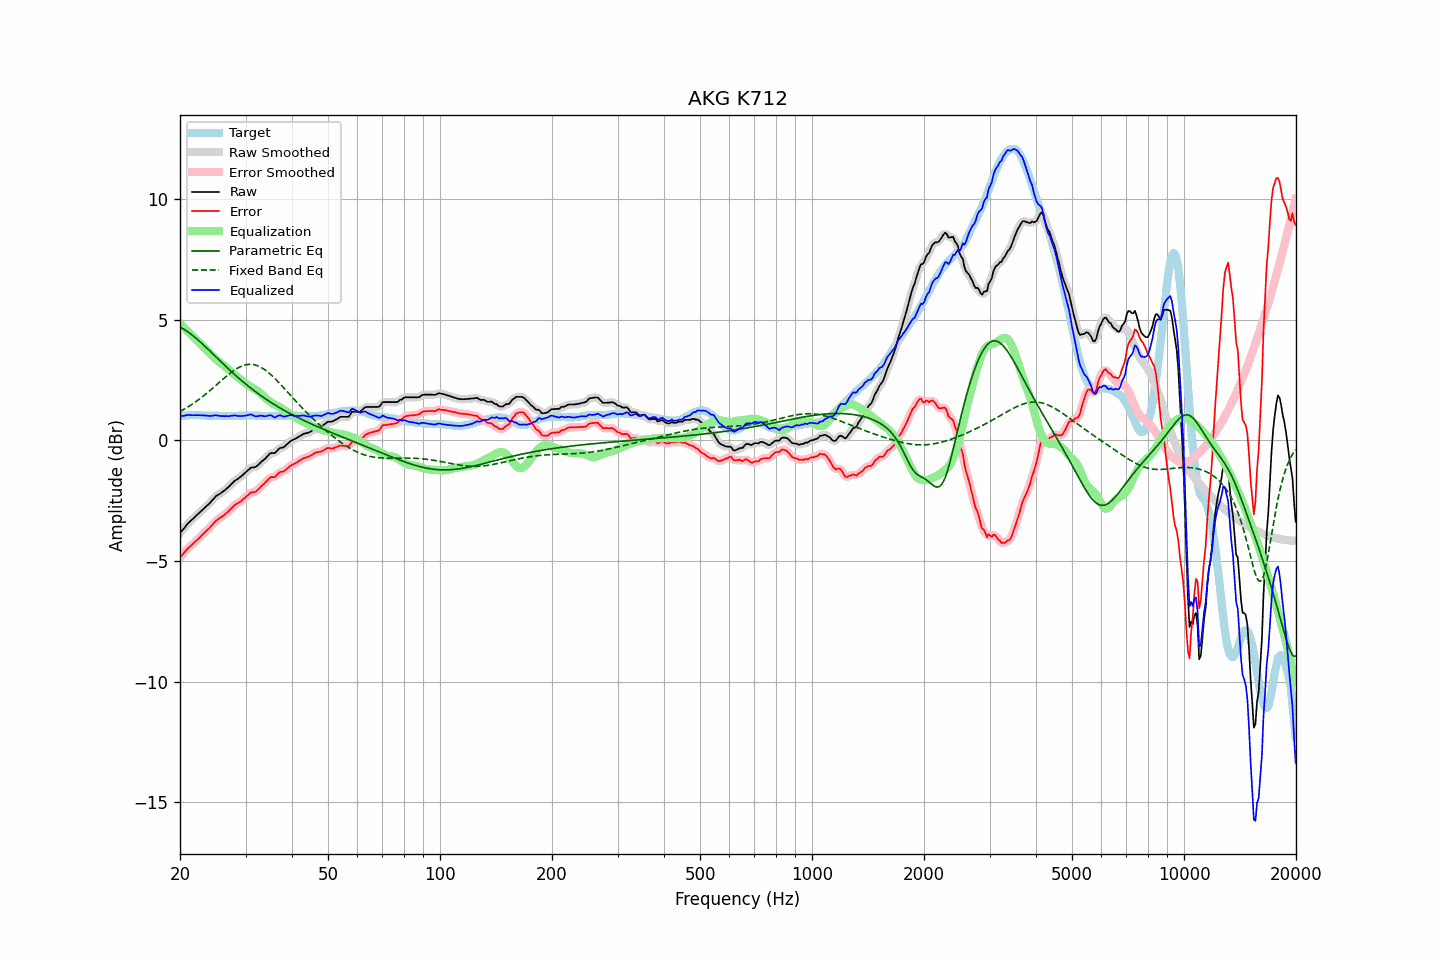

Data behind this chart, as committed beside it:
frequency, raw, error, smoothed, error_smoothed, equalization, parametric_eq, fixed_band_eq, equalized_raw, equalized_smoothed, target
20.00, -3.85, -4.85, -3.85, -4.85, 4.84, 4.69, 1.19, 0.99, 0.99, 1.00
20.20, -3.77, -4.78, -3.77, -4.78, 4.77, 4.66, 1.23, 1.00, 1.00, 1.01
20.40, -3.69, -4.71, -3.69, -4.70, 4.70, 4.62, 1.26, 1.01, 1.01, 1.02
20.61, -3.61, -4.63, -3.61, -4.63, 4.63, 4.58, 1.30, 1.02, 1.02, 1.02
20.81, -3.52, -4.55, -3.52, -4.55, 4.56, 4.53, 1.34, 1.04, 1.04, 1.03
21.02, -3.44, -4.47, -3.45, -4.48, 4.49, 4.49, 1.38, 1.05, 1.04, 1.03
21.23, -3.38, -4.42, -3.38, -4.41, 4.42, 4.44, 1.42, 1.04, 1.04, 1.04
21.44, -3.32, -4.36, -3.32, -4.36, 4.36, 4.39, 1.47, 1.04, 1.04, 1.04
21.66, -3.26, -4.30, -3.26, -4.30, 4.30, 4.34, 1.51, 1.03, 1.03, 1.04
21.87, -3.20, -4.24, -3.20, -4.24, 4.23, 4.28, 1.56, 1.03, 1.04, 1.04
22.09, -3.13, -4.18, -3.13, -4.18, 4.17, 4.23, 1.60, 1.04, 1.04, 1.05
22.31, -3.07, -4.12, -3.07, -4.11, 4.11, 4.17, 1.65, 1.04, 1.04, 1.05
22.54, -3.01, -4.05, -3.01, -4.05, 4.05, 4.11, 1.70, 1.03, 1.04, 1.04
22.76, -2.95, -3.98, -2.95, -3.98, 3.98, 4.05, 1.75, 1.03, 1.03, 1.03
22.99, -2.88, -3.91, -2.88, -3.91, 3.92, 3.99, 1.80, 1.04, 1.03, 1.03
23.22, -2.82, -3.85, -2.82, -3.84, 3.85, 3.93, 1.86, 1.03, 1.03, 1.03
23.45, -2.76, -3.78, -2.76, -3.78, 3.78, 3.86, 1.91, 1.02, 1.02, 1.02
23.69, -2.70, -3.72, -2.70, -3.72, 3.71, 3.80, 1.97, 1.01, 1.01, 1.02
23.92, -2.64, -3.66, -2.64, -3.65, 3.64, 3.73, 2.02, 1.00, 1.01, 1.02
24.16, -2.57, -3.59, -2.57, -3.59, 3.57, 3.67, 2.08, 1.00, 1.01, 1.02
24.40, -2.49, -3.51, -2.49, -3.51, 3.51, 3.61, 2.14, 1.02, 1.01, 1.02
24.65, -2.42, -3.44, -2.42, -3.43, 3.44, 3.54, 2.19, 1.02, 1.03, 1.02
24.89, -2.34, -3.36, -2.35, -3.36, 3.38, 3.48, 2.25, 1.04, 1.03, 1.02
25.14, -2.29, -3.31, -2.29, -3.31, 3.32, 3.41, 2.31, 1.03, 1.03, 1.02
25.39, -2.25, -3.26, -2.25, -3.26, 3.27, 3.35, 2.37, 1.01, 1.02, 1.01
25.65, -2.21, -3.22, -2.21, -3.21, 3.21, 3.28, 2.43, 1.00, 1.01, 1.01
25.91, -2.16, -3.17, -2.16, -3.17, 3.16, 3.22, 2.49, 1.00, 1.00, 1.01
26.16, -2.11, -3.12, -2.11, -3.12, 3.11, 3.15, 2.55, 1.00, 1.00, 1.01
26.43, -2.06, -3.07, -2.06, -3.07, 3.06, 3.09, 2.60, 1.00, 1.00, 1.01
26.69, -2.00, -3.01, -2.01, -3.01, 3.00, 3.03, 2.66, 1.00, 1.00, 1.01
26.96, -1.95, -2.96, -1.95, -2.95, 2.94, 2.96, 2.71, 0.99, 1.00, 1.01
27.23, -1.88, -2.89, -1.88, -2.89, 2.88, 2.90, 2.77, 1.00, 1.00, 1.01
27.50, -1.81, -2.82, -1.81, -2.82, 2.83, 2.84, 2.82, 1.01, 1.01, 1.01
27.77, -1.75, -2.76, -1.75, -2.75, 2.77, 2.78, 2.87, 1.02, 1.02, 1.01
28.05, -1.68, -2.69, -1.69, -2.70, 2.71, 2.72, 2.91, 1.03, 1.02, 1.01
28.33, -1.64, -2.65, -1.64, -2.65, 2.66, 2.66, 2.95, 1.02, 1.02, 1.01
28.62, -1.60, -2.61, -1.60, -2.61, 2.61, 2.60, 2.99, 1.00, 1.01, 1.01
28.90, -1.55, -2.57, -1.55, -2.56, 2.56, 2.54, 3.03, 1.00, 1.00, 1.02
29.19, -1.50, -2.52, -1.50, -2.52, 2.50, 2.49, 3.06, 1.00, 1.00, 1.02
29.48, -1.44, -2.46, -1.44, -2.46, 2.45, 2.43, 3.09, 1.01, 1.01, 1.02
29.78, -1.38, -2.41, -1.38, -2.41, 2.40, 2.38, 3.11, 1.01, 1.01, 1.03
30.08, -1.32, -2.35, -1.32, -2.35, 2.34, 2.32, 3.13, 1.02, 1.02, 1.03
30.38, -1.26, -2.29, -1.26, -2.29, 2.30, 2.27, 3.14, 1.04, 1.04, 1.03
30.68, -1.20, -2.23, -1.20, -2.23, 2.25, 2.21, 3.14, 1.05, 1.05, 1.03
30.99, -1.14, -2.17, -1.16, -2.18, 2.21, 2.16, 3.14, 1.07, 1.06, 1.03
31.30, -1.13, -2.16, -1.13, -2.16, 2.17, 2.11, 3.14, 1.04, 1.04, 1.03
31.61, -1.12, -2.15, -1.12, -2.15, 2.14, 2.06, 3.13, 1.01, 1.02, 1.03
31.93, -1.11, -2.14, -1.10, -2.12, 2.10, 2.01, 3.11, 0.98, 0.99, 1.03
32.24, -1.06, -2.08, -1.06, -2.08, 2.05, 1.96, 3.09, 0.99, 0.99, 1.02
32.57, -1.00, -2.02, -1.00, -2.02, 2.01, 1.91, 3.06, 1.00, 1.00, 1.02
32.89, -0.93, -1.95, -0.94, -1.95, 1.95, 1.86, 3.03, 1.02, 1.01, 1.02
33.22, -0.87, -1.88, -0.88, -1.89, 1.89, 1.81, 3.00, 1.01, 1.01, 1.01
33.55, -0.82, -1.83, -0.82, -1.82, 1.82, 1.77, 2.95, 1.00, 1.00, 1.01
33.89, -0.76, -1.76, -0.76, -1.76, 1.75, 1.72, 2.91, 0.99, 0.99, 1.00
34.23, -0.69, -1.69, -0.69, -1.69, 1.69, 1.68, 2.86, 1.00, 1.01, 1.00
34.57, -0.62, -1.62, -0.62, -1.61, 1.64, 1.63, 2.80, 1.02, 1.02, 1.00
34.92, -0.55, -1.55, -0.57, -1.56, 1.59, 1.59, 2.75, 1.04, 1.03, 1.00
35.27, -0.53, -1.53, -0.54, -1.54, 1.55, 1.55, 2.69, 1.02, 1.01, 1.00
35.62, -0.53, -1.53, -0.53, -1.53, 1.51, 1.51, 2.62, 0.98, 0.98, 1.00
35.97, -0.53, -1.53, -0.51, -1.50, 1.47, 1.46, 2.56, 0.94, 0.96, 1.00
... 635 more rows
